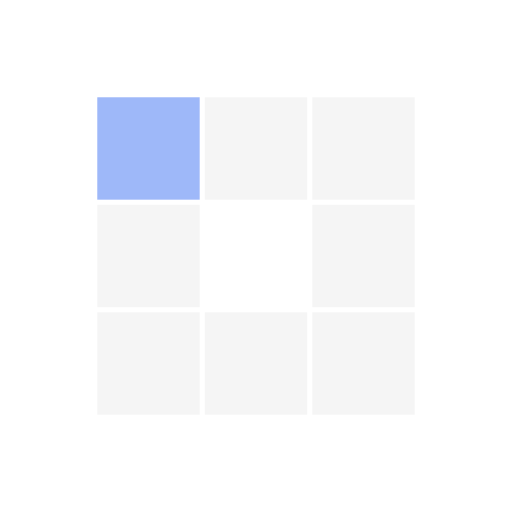
t = 0.00 s
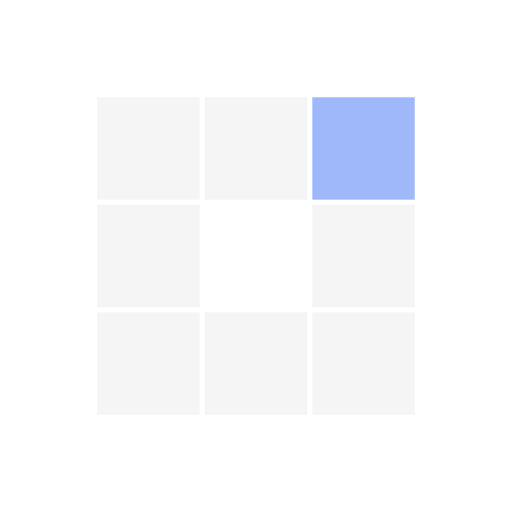
t = 0.42 s
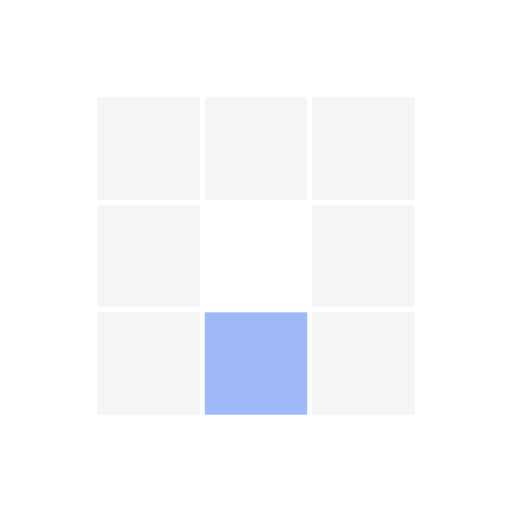
t = 0.85 s
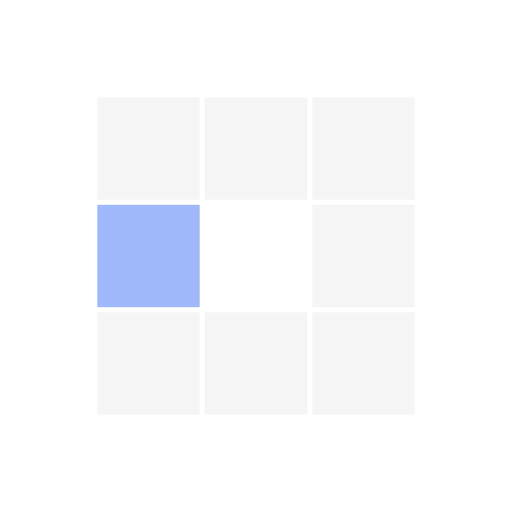
t = 1.27 s
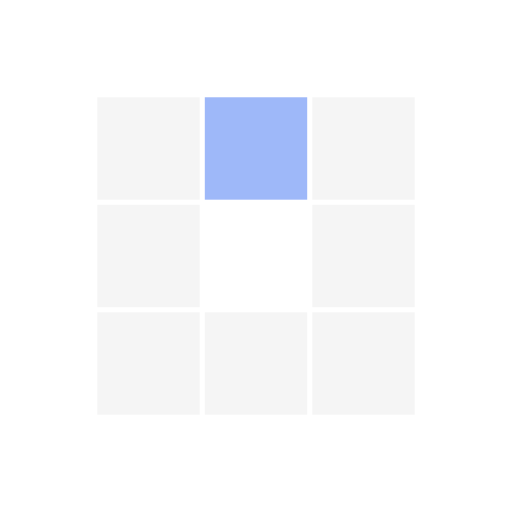
t = 1.69 s
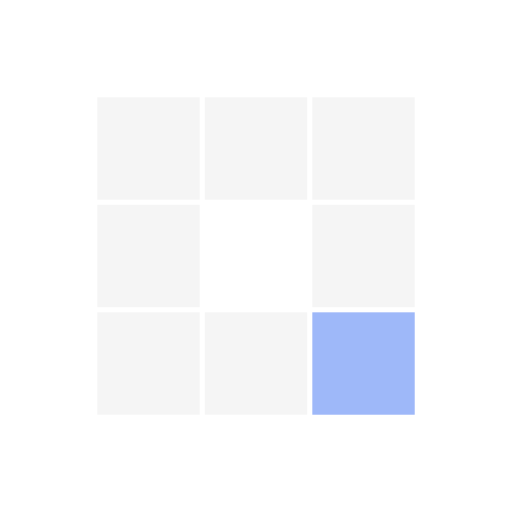
t = 2.07 s

The animated SVG that drew these frames (rendered in a browser with its animation timeline set to each time). Animation: 8 SMIL elements (animate=8); one cycle of 2.53 s, repeats indefinitely.

<?xml version="1.0" encoding="utf-8"?>
<svg xmlns="http://www.w3.org/2000/svg" xmlns:xlink="http://www.w3.org/1999/xlink" style="margin: auto; background: none; display: block; shape-rendering: auto;" width="100px" height="100px" viewBox="0 0 100 100" preserveAspectRatio="xMidYMid">
<rect x="19" y="19" width="20" height="20" fill="#f5f5f5">
  <animate attributeName="fill" values="#9eb8f9;#f5f5f5;#f5f5f5" keyTimes="0;0.125;1" dur="1.3513513513513513s" repeatCount="indefinite" begin="0s" calcMode="discrete"></animate>
</rect><rect x="40" y="19" width="20" height="20" fill="#f5f5f5">
  <animate attributeName="fill" values="#9eb8f9;#f5f5f5;#f5f5f5" keyTimes="0;0.125;1" dur="1.3513513513513513s" repeatCount="indefinite" begin="0.16891891891891891s" calcMode="discrete"></animate>
</rect><rect x="61" y="19" width="20" height="20" fill="#f5f5f5">
  <animate attributeName="fill" values="#9eb8f9;#f5f5f5;#f5f5f5" keyTimes="0;0.125;1" dur="1.3513513513513513s" repeatCount="indefinite" begin="0.33783783783783783s" calcMode="discrete"></animate>
</rect><rect x="19" y="40" width="20" height="20" fill="#f5f5f5">
  <animate attributeName="fill" values="#9eb8f9;#f5f5f5;#f5f5f5" keyTimes="0;0.125;1" dur="1.3513513513513513s" repeatCount="indefinite" begin="1.1824324324324325s" calcMode="discrete"></animate>
</rect><rect x="61" y="40" width="20" height="20" fill="#f5f5f5">
  <animate attributeName="fill" values="#9eb8f9;#f5f5f5;#f5f5f5" keyTimes="0;0.125;1" dur="1.3513513513513513s" repeatCount="indefinite" begin="0.5067567567567568s" calcMode="discrete"></animate>
</rect><rect x="19" y="61" width="20" height="20" fill="#f5f5f5">
  <animate attributeName="fill" values="#9eb8f9;#f5f5f5;#f5f5f5" keyTimes="0;0.125;1" dur="1.3513513513513513s" repeatCount="indefinite" begin="1.0135135135135136s" calcMode="discrete"></animate>
</rect><rect x="40" y="61" width="20" height="20" fill="#f5f5f5">
  <animate attributeName="fill" values="#9eb8f9;#f5f5f5;#f5f5f5" keyTimes="0;0.125;1" dur="1.3513513513513513s" repeatCount="indefinite" begin="0.8445945945945946s" calcMode="discrete"></animate>
</rect><rect x="61" y="61" width="20" height="20" fill="#f5f5f5">
  <animate attributeName="fill" values="#9eb8f9;#f5f5f5;#f5f5f5" keyTimes="0;0.125;1" dur="1.3513513513513513s" repeatCount="indefinite" begin="0.6756756756756757s" calcMode="discrete"></animate>
</rect>
<!-- [ldio] generated by https://loading.io/ --></svg>
